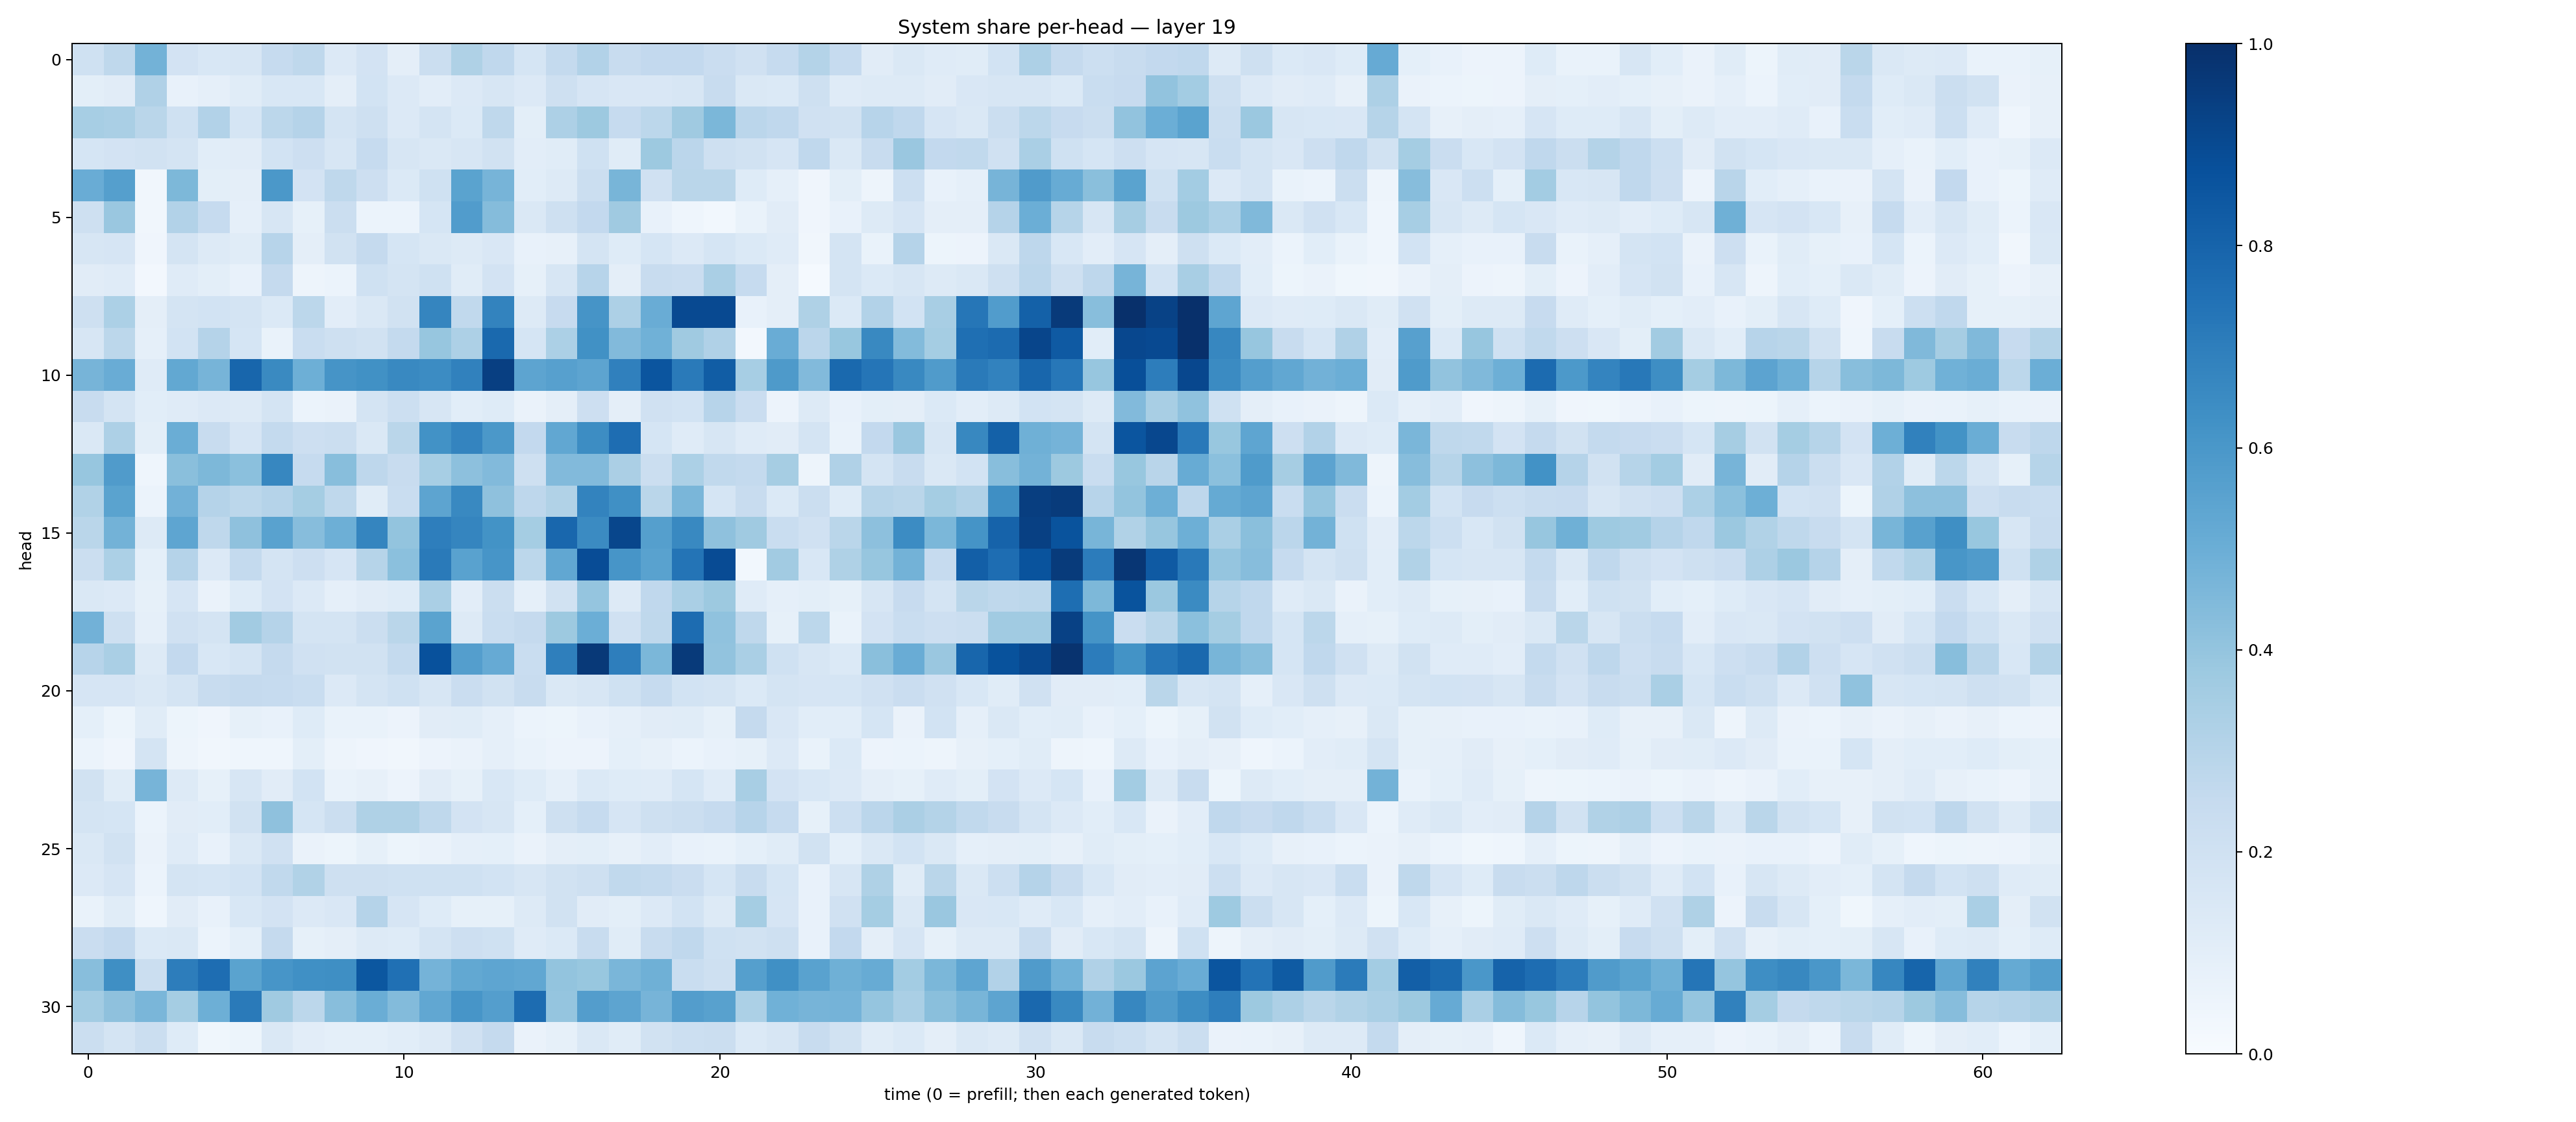

The table this chart was drawn from, first rows:
0.20254125, 0.26984602, 0.47658733, 0.1828492, 0.15387616, 0.15986237, 0.24614173, 0.27336076, 0.13502148, 0.18189418, 0.09615891, 0.22434399, 0.32184857, 0.26838976, 0.17097169, 0.255803, 0.30946466, 0.24051873, 0.25958747, 0.2586774, 0.2292279, 0.1973008, 0.2471341, 0.30725953
0.09937, 0.1132, 0.3174, 0.0755, 0.08677, 0.115, 0.1546, 0.1542, 0.09536, 0.1854, 0.136, 0.1019, 0.1332, 0.1633, 0.1365, 0.2077, 0.1645, 0.1506, 0.1497, 0.1601, 0.24, 0.1473, 0.1375, 0.207
0.3462, 0.3392, 0.2872, 0.2005, 0.3097, 0.1707, 0.2775, 0.3034, 0.1775, 0.2058, 0.1348, 0.174, 0.1399, 0.2696, 0.101, 0.3257, 0.3778, 0.2474, 0.2779, 0.3702, 0.46, 0.284, 0.2671, 0.1957
0.1683, 0.1816, 0.1951, 0.1782, 0.1086, 0.1107, 0.1862, 0.2144, 0.1564, 0.2462, 0.1628, 0.1426, 0.1612, 0.1923, 0.1036, 0.1145, 0.202, 0.1152, 0.3754, 0.2841, 0.2076, 0.194, 0.1653, 0.2663
0.5077, 0.5659, 0.03395, 0.4536, 0.09908, 0.09718, 0.5961, 0.1808, 0.2705, 0.2117, 0.138, 0.2007, 0.5484, 0.472, 0.1088, 0.1326, 0.2212, 0.4666, 0.1988, 0.2872, 0.287, 0.1247, 0.08718, 0.04111
0.2081, 0.3853, 0.0345, 0.3108, 0.2497, 0.08616, 0.1592, 0.08536, 0.2216, 0.05867, 0.05884, 0.1709, 0.5758, 0.4351, 0.1482, 0.2105, 0.2589, 0.3703, 0.07047, 0.04571, 0.02816, 0.06968, 0.1118, 0.03943
0.1568, 0.1646, 0.04101, 0.1745, 0.1316, 0.1165, 0.2961, 0.09658, 0.1933, 0.2516, 0.1717, 0.1441, 0.1279, 0.1496, 0.07508, 0.08077, 0.1735, 0.1221, 0.1714, 0.1362, 0.1693, 0.1394, 0.1198, 0.03261
0.1132, 0.1211, 0.02661, 0.1205, 0.1009, 0.07044, 0.2528, 0.04741, 0.06106, 0.202, 0.172, 0.203, 0.1154, 0.1807, 0.08441, 0.1574, 0.2951, 0.09761, 0.2358, 0.2278, 0.3372, 0.2461, 0.09749, 0.01522
0.2039, 0.3319, 0.09587, 0.1792, 0.1861, 0.1774, 0.138, 0.2783, 0.1049, 0.1424, 0.1896, 0.6718, 0.2621, 0.6766, 0.1275, 0.2461, 0.61, 0.3249, 0.5046, 0.8995, 0.9006, 0.07457, 0.09642, 0.3231
0.1615, 0.278, 0.08943, 0.1866, 0.3039, 0.1704, 0.06661, 0.2314, 0.2102, 0.1932, 0.2573, 0.3927, 0.3253, 0.7791, 0.1686, 0.3291, 0.6261, 0.4437, 0.4866, 0.3702, 0.3188, 0.02552, 0.5074, 0.2818
0.4717, 0.5073, 0.1179, 0.5265, 0.4709, 0.7906, 0.6553, 0.493, 0.6105, 0.6262, 0.6573, 0.647, 0.6874, 0.9404, 0.5414, 0.5587, 0.5423, 0.6909, 0.8565, 0.7129, 0.8278, 0.3474, 0.5871, 0.443
0.2375, 0.1796, 0.1088, 0.1206, 0.1358, 0.1284, 0.1725, 0.0613, 0.06638, 0.1772, 0.2164, 0.1616, 0.1056, 0.1219, 0.06418, 0.09662, 0.2112, 0.09516, 0.1973, 0.1872, 0.2943, 0.2268, 0.0576, 0.1287
0.1452, 0.3261, 0.09827, 0.5034, 0.2367, 0.1673, 0.2553, 0.2137, 0.2192, 0.1478, 0.2889, 0.6211, 0.672, 0.5962, 0.2592, 0.5276, 0.6421, 0.7633, 0.1709, 0.1205, 0.1585, 0.1189, 0.1131, 0.1747
0.3929, 0.5787, 0.04551, 0.4228, 0.457, 0.4186, 0.6653, 0.2464, 0.4276, 0.2765, 0.2381, 0.3453, 0.4154, 0.4432, 0.2067, 0.4432, 0.4436, 0.3346, 0.2263, 0.329, 0.2655, 0.2543, 0.3514, 0.04979
0.314, 0.55, 0.06123, 0.4825, 0.3013, 0.2777, 0.3038, 0.3553, 0.273, 0.1159, 0.231, 0.5408, 0.6591, 0.4111, 0.2768, 0.3156, 0.6763, 0.6301, 0.2876, 0.4641, 0.171, 0.239, 0.1399, 0.2198
0.2879, 0.479, 0.1283, 0.5372, 0.2731, 0.4136, 0.5534, 0.4304, 0.493, 0.6705, 0.399, 0.6966, 0.6709, 0.6185, 0.3527, 0.7874, 0.6499, 0.9113, 0.5635, 0.6577, 0.4134, 0.3676, 0.2308, 0.1983
0.2198, 0.3286, 0.09172, 0.3038, 0.1348, 0.2568, 0.1751, 0.2118, 0.1672, 0.3002, 0.4186, 0.7138, 0.5524, 0.6075, 0.2792, 0.5305, 0.8878, 0.6059, 0.5519, 0.7363, 0.8942, 0.03018, 0.3597, 0.1539
0.1417, 0.1338, 0.08544, 0.1645, 0.06562, 0.1239, 0.1801, 0.1352, 0.08828, 0.1099, 0.1238, 0.3365, 0.1025, 0.2259, 0.08865, 0.1918, 0.3972, 0.1269, 0.2695, 0.3384, 0.3752, 0.1186, 0.08903, 0.1009
0.4842, 0.2065, 0.0879, 0.1957, 0.175, 0.3619, 0.3028, 0.1754, 0.1751, 0.2223, 0.2852, 0.5489, 0.1297, 0.2331, 0.2532, 0.3752, 0.4979, 0.197, 0.2712, 0.7665, 0.4079, 0.2734, 0.08305, 0.2796
0.2931, 0.3377, 0.1288, 0.2582, 0.1559, 0.1744, 0.252, 0.1977, 0.1909, 0.1952, 0.2576, 0.8728, 0.5686, 0.5133, 0.2328, 0.6929, 0.9634, 0.6974, 0.4597, 0.9582, 0.4054, 0.3368, 0.2026, 0.1596
0.1646, 0.1667, 0.1428, 0.1779, 0.2407, 0.2535, 0.248, 0.2321, 0.1342, 0.1731, 0.1992, 0.1577, 0.2283, 0.1907, 0.236, 0.1476, 0.1618, 0.2019, 0.2483, 0.1874, 0.1749, 0.1376, 0.1788, 0.1673
0.09357, 0.05284, 0.1163, 0.05351, 0.04032, 0.08592, 0.07149, 0.1213, 0.06836, 0.06899, 0.05717, 0.1094, 0.1159, 0.08925, 0.06188, 0.05366, 0.07513, 0.08954, 0.1114, 0.1156, 0.08339, 0.2513, 0.1506, 0.1082
0.06034, 0.04033, 0.1727, 0.04834, 0.03427, 0.04547, 0.044, 0.1011, 0.04742, 0.04081, 0.03403, 0.05489, 0.0661, 0.08958, 0.0673, 0.05526, 0.05747, 0.09004, 0.07965, 0.0616, 0.07281, 0.08277, 0.1353, 0.06914
0.1901, 0.117, 0.4702, 0.1266, 0.08286, 0.1576, 0.1119, 0.1842, 0.07029, 0.08181, 0.05538, 0.1123, 0.08555, 0.1529, 0.1243, 0.08896, 0.1401, 0.1249, 0.1179, 0.1697, 0.1202, 0.342, 0.1817, 0.153
0.1756, 0.1714, 0.05957, 0.1128, 0.1076, 0.1933, 0.4108, 0.1706, 0.22, 0.3209, 0.3209, 0.2704, 0.1803, 0.163, 0.09048, 0.2032, 0.2473, 0.1679, 0.209, 0.222, 0.2483, 0.2959, 0.2474, 0.08582
0.1476, 0.1889, 0.06423, 0.1206, 0.07654, 0.1457, 0.1992, 0.06299, 0.05426, 0.08204, 0.05124, 0.06448, 0.08676, 0.09111, 0.06265, 0.09689, 0.1009, 0.08062, 0.1023, 0.07754, 0.06765, 0.09238, 0.1152, 0.1936
0.1331, 0.1653, 0.05866, 0.1795, 0.1713, 0.1855, 0.2646, 0.314, 0.2041, 0.204, 0.2019, 0.2, 0.2019, 0.1837, 0.1598, 0.1938, 0.2068, 0.2654, 0.2558, 0.2273, 0.1682, 0.2413, 0.1693, 0.07757
0.06669, 0.1134, 0.04569, 0.1122, 0.07807, 0.1559, 0.182, 0.1331, 0.1497, 0.3039, 0.1666, 0.1217, 0.08449, 0.08224, 0.1283, 0.1883, 0.1104, 0.09874, 0.1341, 0.187, 0.1289, 0.3531, 0.1675, 0.07609
0.2295, 0.2605, 0.1395, 0.1469, 0.06021, 0.08997, 0.2503, 0.0847, 0.09528, 0.1281, 0.1243, 0.1778, 0.2116, 0.2028, 0.1181, 0.1381, 0.2363, 0.1169, 0.2345, 0.2664, 0.2029, 0.1902, 0.2067, 0.07043
0.4266, 0.6328, 0.2246, 0.7021, 0.7627, 0.5503, 0.6079, 0.6326, 0.6345, 0.8514, 0.7539, 0.473, 0.5246, 0.5373, 0.5281, 0.4002, 0.3905, 0.4627, 0.4919, 0.2331, 0.208, 0.5632, 0.6318, 0.5528
0.3591, 0.4121, 0.4636, 0.3525, 0.4955, 0.7128, 0.3677, 0.2779, 0.4269, 0.5017, 0.4402, 0.5288, 0.607, 0.5703, 0.7667, 0.3975, 0.5726, 0.5412, 0.4703, 0.5726, 0.5583, 0.3289, 0.4854, 0.4689
0.22, 0.1764, 0.2205, 0.1245, 0.03746, 0.0514, 0.1458, 0.104, 0.08997, 0.09012, 0.1091, 0.1323, 0.1957, 0.2518, 0.0636, 0.08219, 0.1425, 0.1144, 0.1906, 0.2162, 0.2188, 0.1391, 0.1613, 0.2383
